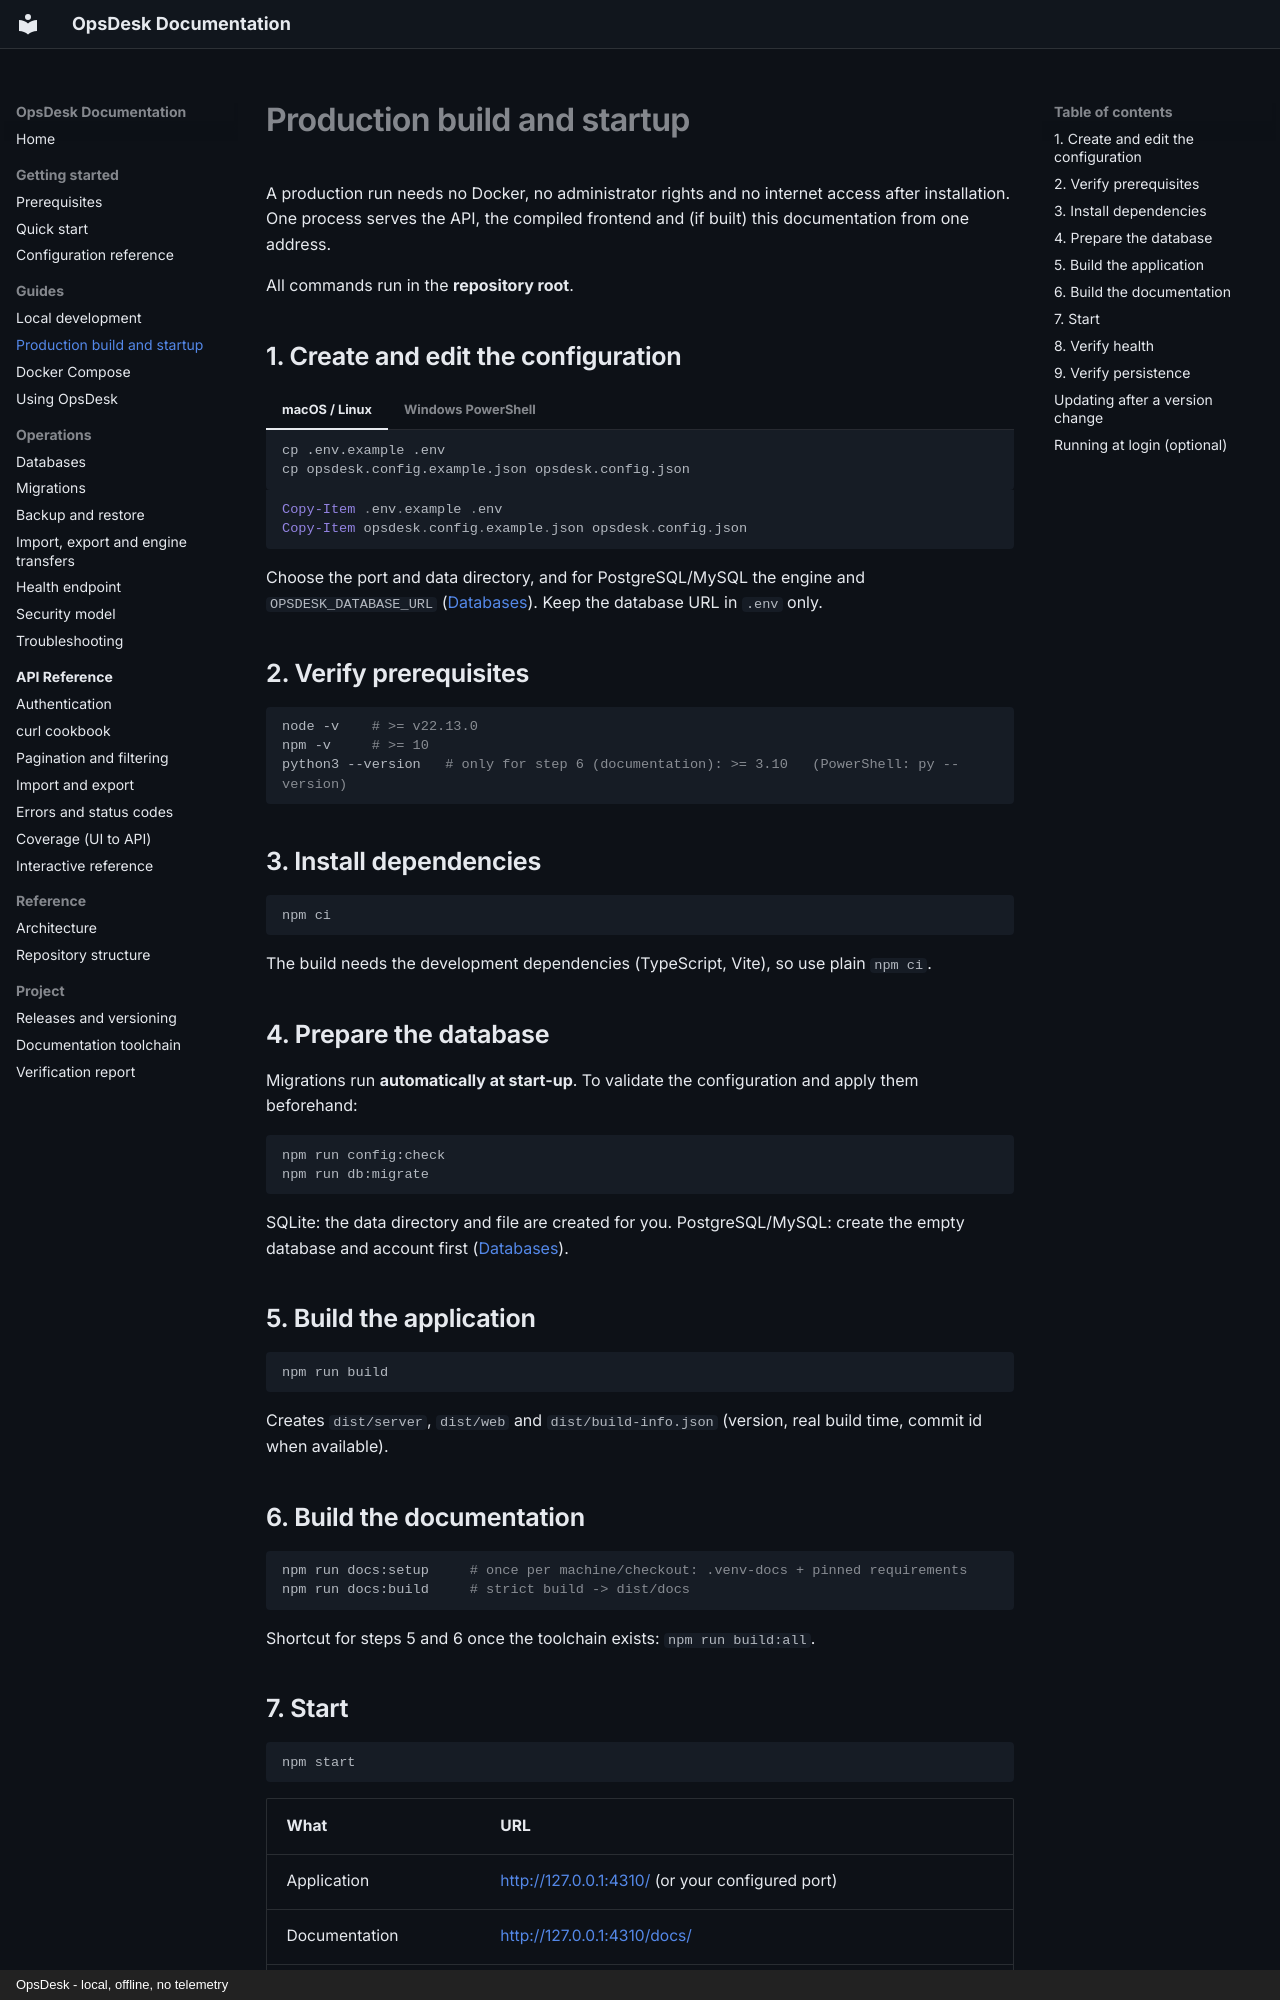

repository: mouzong/opsdesk · page: guides/production/index.html · generator: mkdocs · copyright: OpsDesk - local, offline, no telemetry

# Production build and startup

A production run needs no Docker, no administrator rights and no internet access after installation. One process serves the API, the compiled frontend and (if built) this documentation from one address.

All commands run in the **repository root**.

## 1. Create and edit the configuration

=== "macOS / Linux"

    ```bash
    cp .env.example .env
    cp opsdesk.config.example.json opsdesk.config.json
    ```

=== "Windows PowerShell"

    ```powershell
    Copy-Item .env.example .env
    Copy-Item opsdesk.config.example.json opsdesk.config.json
    ```

Choose the port and data directory, and for PostgreSQL/MySQL the engine and `OPSDESK_DATABASE_URL` ([Databases](../operations/databases.md)). Keep the database URL in `.env` only.

## 2. Verify prerequisites

```bash
node -v    # >= v22.13.0
npm -v     # >= 10
python3 --version   # only for step 6 (documentation): >= 3.10   (PowerShell: py --version)
```

## 3. Install dependencies

```bash
npm ci
```

The build needs the development dependencies (TypeScript, Vite), so use plain `npm ci`.

## 4. Prepare the database

Migrations run **automatically at start-up**. To validate the configuration and apply them beforehand:

```bash
npm run config:check
npm run db:migrate
```

SQLite: the data directory and file are created for you. PostgreSQL/MySQL: create the empty database and account first ([Databases](../operations/databases.md#server-setup)).

## 5. Build the application

```bash
npm run build
```

Creates `dist/server`, `dist/web` and `dist/build-info.json` (version, real build time, commit id when available).

## 6. Build the documentation

```bash
npm run docs:setup     # once per machine/checkout: .venv-docs + pinned requirements
npm run docs:build     # strict build -> dist/docs
```

Shortcut for steps 5 and 6 once the toolchain exists: `npm run build:all`.

## 7. Start

```bash
npm start
```

| What | URL |
| --- | --- |
| Application | <http://127.0.0.1:4310/> (or your configured port) |
| Documentation | <http://127.0.0.1:4310/docs/> |
| Health | <http://127.0.0.1:4310/api/health> |
